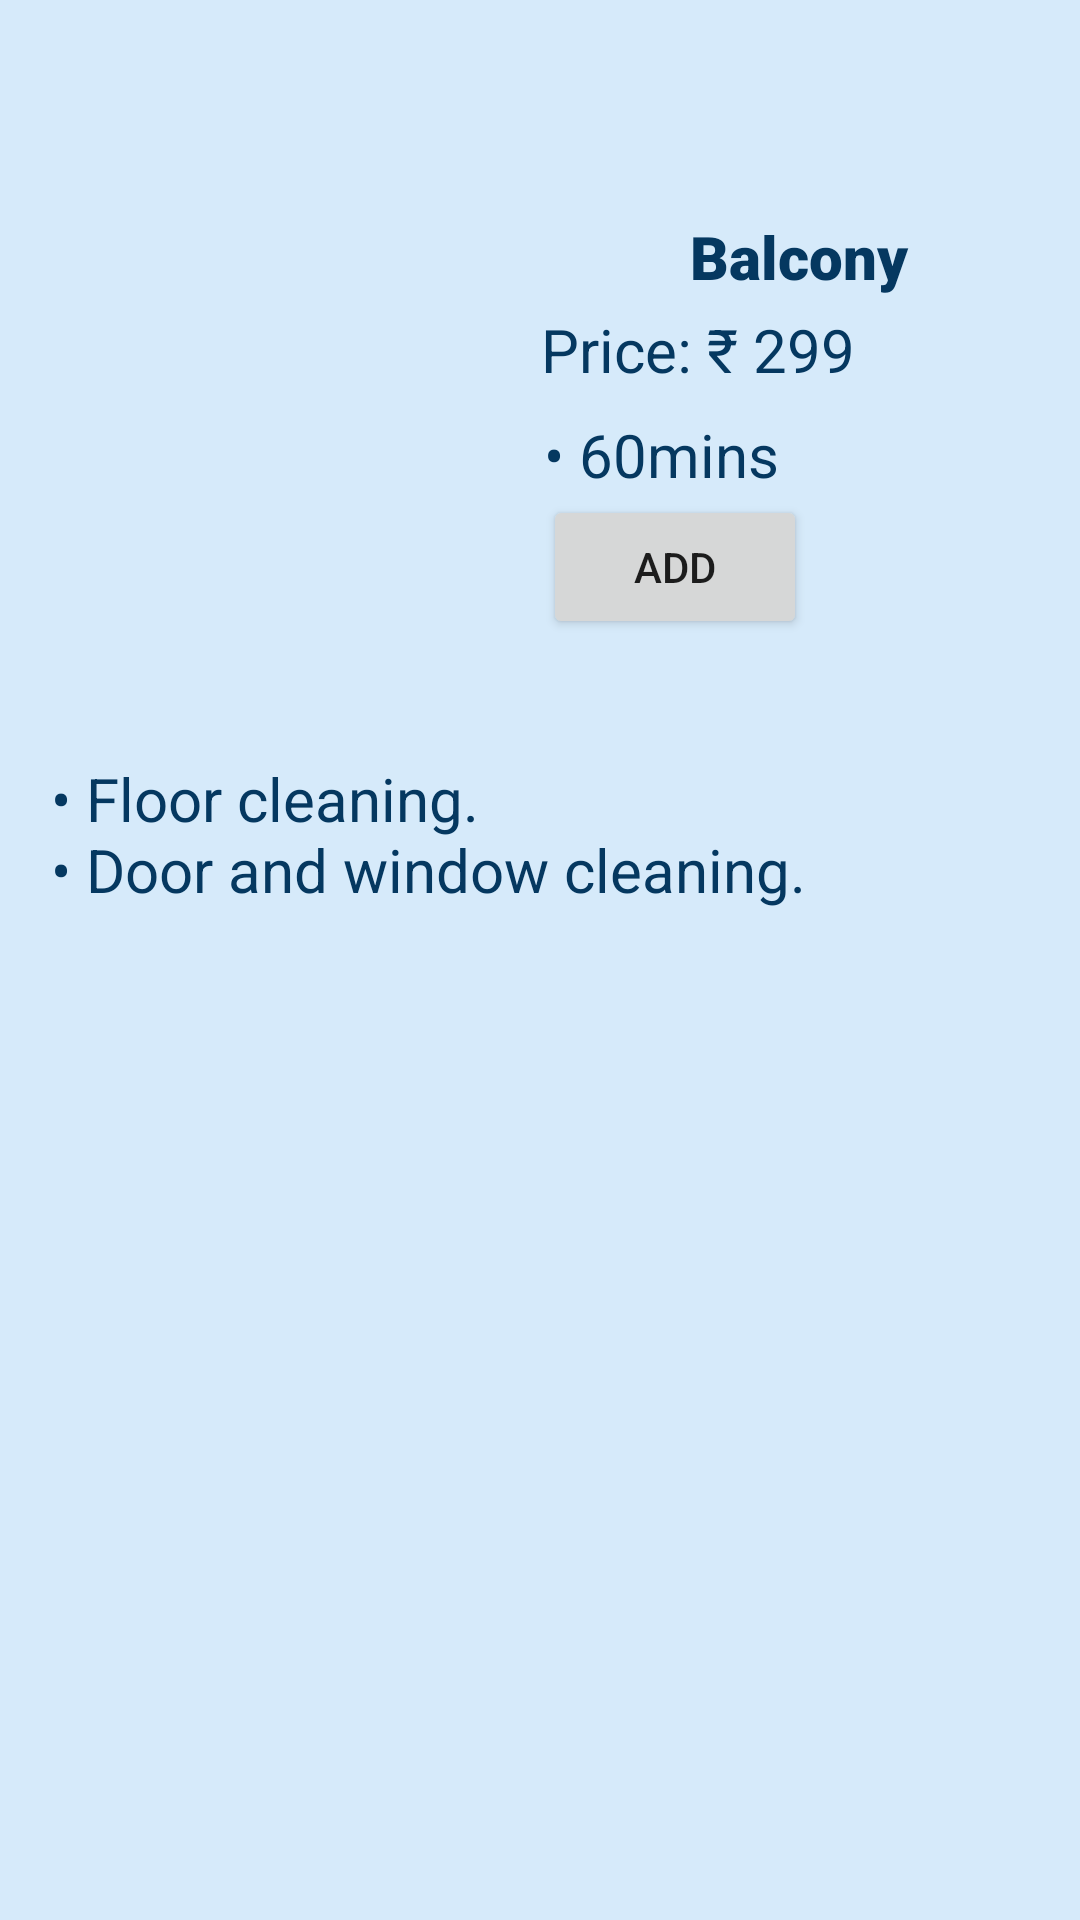

Layout XML and referenced resources for this Android screen:
<!-- AndroidManifest.xml: application theme Theme.HomeServiceHome -->
<!-- res/layout/activity_sub_balcony.xml -->
<?xml version="1.0" encoding="utf-8"?>
<androidx.constraintlayout.widget.ConstraintLayout xmlns:android="http://schemas.android.com/apk/res/android"
    xmlns:app="http://schemas.android.com/apk/res-auto"
    xmlns:tools="http://schemas.android.com/tools"
    android:layout_width="match_parent"
    android:layout_height="match_parent"
    tools:context=".sub_balcony"
    android:orientation="vertical"
    android:background="#D6EAFA">

    <ImageView
        android:id="@+id/balcony_img"
        android:layout_width="130dp"
        android:layout_height="150dp"
        android:layout_marginTop="60dp"
        app:layout_constraintEnd_toEndOf="parent"
        app:layout_constraintHorizontal_bias="0.153"
        app:layout_constraintStart_toStartOf="parent"
        app:layout_constraintTop_toTopOf="parent"
        app:srcCompat="@drawable/balcony_image" />

    <TextView
        android:id="@+id/balconycleaningtxt"
        android:layout_width="202dp"
        android:layout_height="27dp"
        android:layout_marginTop="72dp"
        android:fontFamily="sans-serif-black"
        android:text="@string/balcony_cleaning"
        android:textAlignment="center"
        android:textColor="@color/purple_500"
        android:textSize="20sp"
        app:layout_constraintEnd_toEndOf="parent"
        app:layout_constraintHorizontal_bias="0.0"
        app:layout_constraintStart_toEndOf="@+id/balcony_img"
        app:layout_constraintTop_toTopOf="parent" />

    <TextView
        android:id="@+id/textView2"
        android:layout_width="wrap_content"
        android:layout_height="wrap_content"
        android:layout_marginTop="4dp"
        android:text="@string/price_299"
        android:textAlignment="center"
        android:textColor="@color/purple_500"
        android:textSize="20sp"
        app:layout_constraintEnd_toEndOf="parent"
        app:layout_constraintHorizontal_bias="0.165"
        app:layout_constraintStart_toEndOf="@+id/balcony_img"
        app:layout_constraintTop_toBottomOf="@+id/balconycleaningtxt" />

    <TextView
        android:id="@+id/textView3"
        android:layout_width="wrap_content"
        android:layout_height="wrap_content"
        android:layout_marginTop="8dp"
        android:text="@string/_60mins"
        android:textAlignment="center"
        android:textColor="@color/purple_500"
        android:textSize="20sp"
        app:layout_constraintEnd_toEndOf="parent"
        app:layout_constraintHorizontal_bias="0.137"
        app:layout_constraintStart_toEndOf="@+id/balcony_img"
        app:layout_constraintTop_toBottomOf="@+id/textView2" />

    <Button
        android:id="@+id/balcony_cart"
        android:layout_width="wrap_content"
        android:layout_height="wrap_content"
        android:text="@string/add"
        app:layout_constraintEnd_toEndOf="parent"
        app:layout_constraintHorizontal_bias="0.146"
        app:layout_constraintStart_toEndOf="@+id/balcony_img"
        app:layout_constraintTop_toBottomOf="@+id/textView3" />

    <TextView
        android:layout_width="322dp"
        android:layout_height="152dp"
        android:text="@string/point2"
        android:textAlignment="gravity"
        android:textColor="@color/purple_500"
        android:textSize="20sp"
        app:layout_constraintBottom_toBottomOf="parent"
        app:layout_constraintEnd_toEndOf="parent"
        app:layout_constraintHorizontal_bias="0.444"
        app:layout_constraintStart_toStartOf="parent"
        app:layout_constraintTop_toBottomOf="@+id/balcony_img"
        app:layout_constraintVertical_bias="0.153" />

</androidx.constraintlayout.widget.ConstraintLayout>
<!-- resources referenced by this layout -->
<resources>
  <color name="purple_500">#053860</color>
  <string name="_60mins">• 60mins</string>
  <string name="add">Add</string>
  <string name="balcony_cleaning">Balcony</string>
  <string name="point2">• Floor cleaning. \n• Door and window cleaning.</string>
  <string name="price_299">Price: ₹ 299</string>
  <style name="Theme.HomeServiceHome" parent="Theme.MaterialComponents.DayNight.NoActionBar">
          
          <item name="colorPrimary">@color/purple_500</item>
          <item name="colorPrimaryVariant">@color/purple_700</item>
          <item name="colorOnPrimary">@color/white</item>
          
          <item name="colorSecondary">@color/teal_200</item>
          <item name="colorSecondaryVariant">@color/teal_700</item>
          <item name="colorOnSecondary">@color/black</item>
          
          <item name="android:statusBarColor">?attr/colorPrimaryVariant</item>
          
      </style>
  <color name="purple_700">#FF6200EE</color>
  <color name="white">#FFFFFFFF</color>
  <color name="teal_200">#FF03DAC5</color>
  <color name="teal_700">#FF018786</color>
  <color name="black">#FF000000</color>
</resources>
